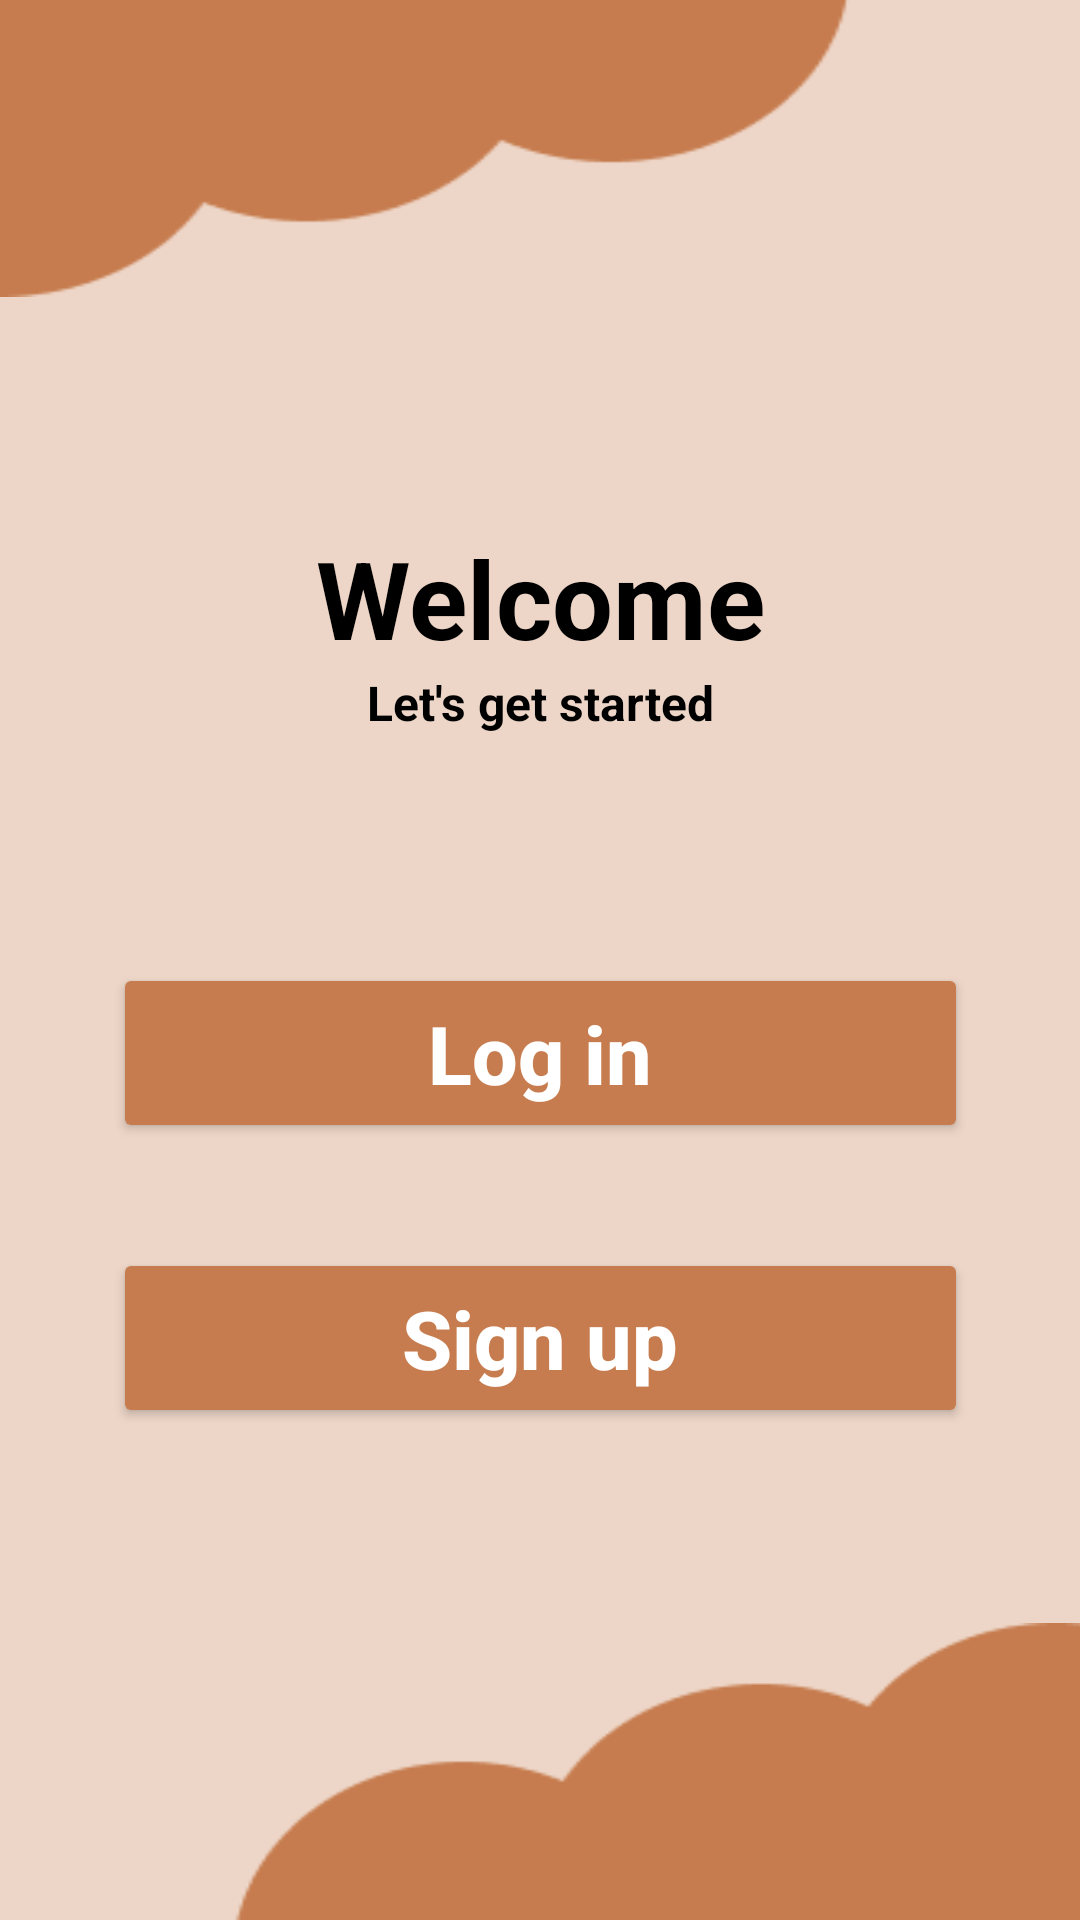

The Android layout XML behind this screen, and the referenced resources:
<!-- AndroidManifest.xml: application theme Theme.Book_tracker -->
<!-- res/layout/welcome_page.xml -->
<androidx.constraintlayout.widget.ConstraintLayout
    xmlns:android="http://schemas.android.com/apk/res/android"
    xmlns:app="http://schemas.android.com/apk/res-auto"
    xmlns:tools="http://schemas.android.com/tools"
    android:layout_width="match_parent"
    android:layout_height="match_parent"
    android:background="#EDD6C8"
    tools:context=".MainActivity">

    <ImageView
        android:id="@+id/top_cloud"
        android:layout_width="308dp"
        android:layout_height="99dp"
        android:layout_marginEnd="103dp"
        android:contentDescription="@string/cloud_on_the_top"
        android:scaleType="fitXY"
        android:src="@drawable/topcloud"
        app:layout_constraintEnd_toEndOf="parent"
        app:layout_constraintStart_toStartOf="parent"
        app:layout_constraintTop_toTopOf="parent"/>

    <ImageView
        android:id="@+id/bot_cloud"
        android:layout_width="308dp"
        android:layout_height="99dp"
        android:layout_marginStart="103dp"
        android:contentDescription="@string/cloud_on_the_bottom"
        android:scaleType="fitXY"
        android:src="@drawable/bottcloud"
        app:layout_constraintBottom_toBottomOf="parent"
        app:layout_constraintEnd_toEndOf="parent"
        app:layout_constraintStart_toStartOf="parent"/>

    <TextView
        android:id="@+id/welcome"
        android:layout_width="wrap_content"
        android:layout_height="wrap_content"
        android:layout_marginTop="76dp"
        android:gravity="center"
        android:text="@string/welcome"
        android:textColor="@color/black"
        android:textSize="36sp"
        android:textStyle="bold"
        app:layout_constraintEnd_toEndOf="parent"
        app:layout_constraintStart_toStartOf="parent"
        app:layout_constraintTop_toBottomOf="@+id/top_cloud"/>

    <TextView
        android:id="@+id/lets_get_started"
        android:layout_width="wrap_content"
        android:layout_height="wrap_content"
        android:gravity="center"
        android:text="@string/let_s_get_started"
        android:textColor="@color/black"
        android:textSize="16sp"
        android:textStyle="bold"
        app:layout_constraintEnd_toEndOf="parent"
        app:layout_constraintStart_toStartOf="parent"
        app:layout_constraintTop_toBottomOf="@+id/welcome"/>
   <Button
        android:id="@+id/login"
        android:layout_width="285dp"
        android:layout_height="60dp"
        android:layout_marginTop="76dp"
        android:backgroundTint="#C67C4E"
       android:gravity="center"
        android:text="@string/log_in"
        android:textAllCaps="false"
        android:textColor="@color/white"
        android:textSize="27sp"
        android:textStyle="bold"
        app:layout_constraintEnd_toEndOf="parent"
        app:layout_constraintStart_toStartOf="parent"
        app:layout_constraintTop_toBottomOf="@+id/lets_get_started"/>
    <Button
        android:id="@+id/sign_up"
        android:layout_width="285dp"
        android:layout_height="60dp"
        android:layout_marginTop="35dp"
        android:backgroundTint="#C67C4E"
        android:gravity="center"
        android:text="@string/sign_up"
        android:textAllCaps="false"
        android:textColor="@color/white"
        android:textSize="27sp"
        android:textStyle="bold"
        app:layout_constraintEnd_toEndOf="parent"
        app:layout_constraintStart_toStartOf="parent"
        app:layout_constraintTop_toBottomOf="@+id/login"/>
</androidx.constraintlayout.widget.ConstraintLayout>
<!-- resources referenced by this layout -->
<resources>
  <color name="black">#FF000000</color>
  <color name="white">#FFFFFFFF</color>
  <!-- drawable bottcloud: png bitmap (drawable, 1399 bytes) -->
  <!-- drawable topcloud: png bitmap (drawable, 1574 bytes) -->
  <string name="cloud_on_the_bottom">cloud on the bottom</string>
  <string name="cloud_on_the_top">cloud on the top</string>
  <string name="let_s_get_started">Let\'s get started</string>
  <string name="log_in">Log in</string>
  <string name="sign_up">Sign up</string>
  <string name="welcome">Welcome</string>
  <style name="Theme.Book_tracker" parent="Base.Theme.Book_tracker" />
  <style name="Base.Theme.Book_tracker" parent="Theme.Material3.DayNight.NoActionBar">
          
          
      </style>
</resources>
